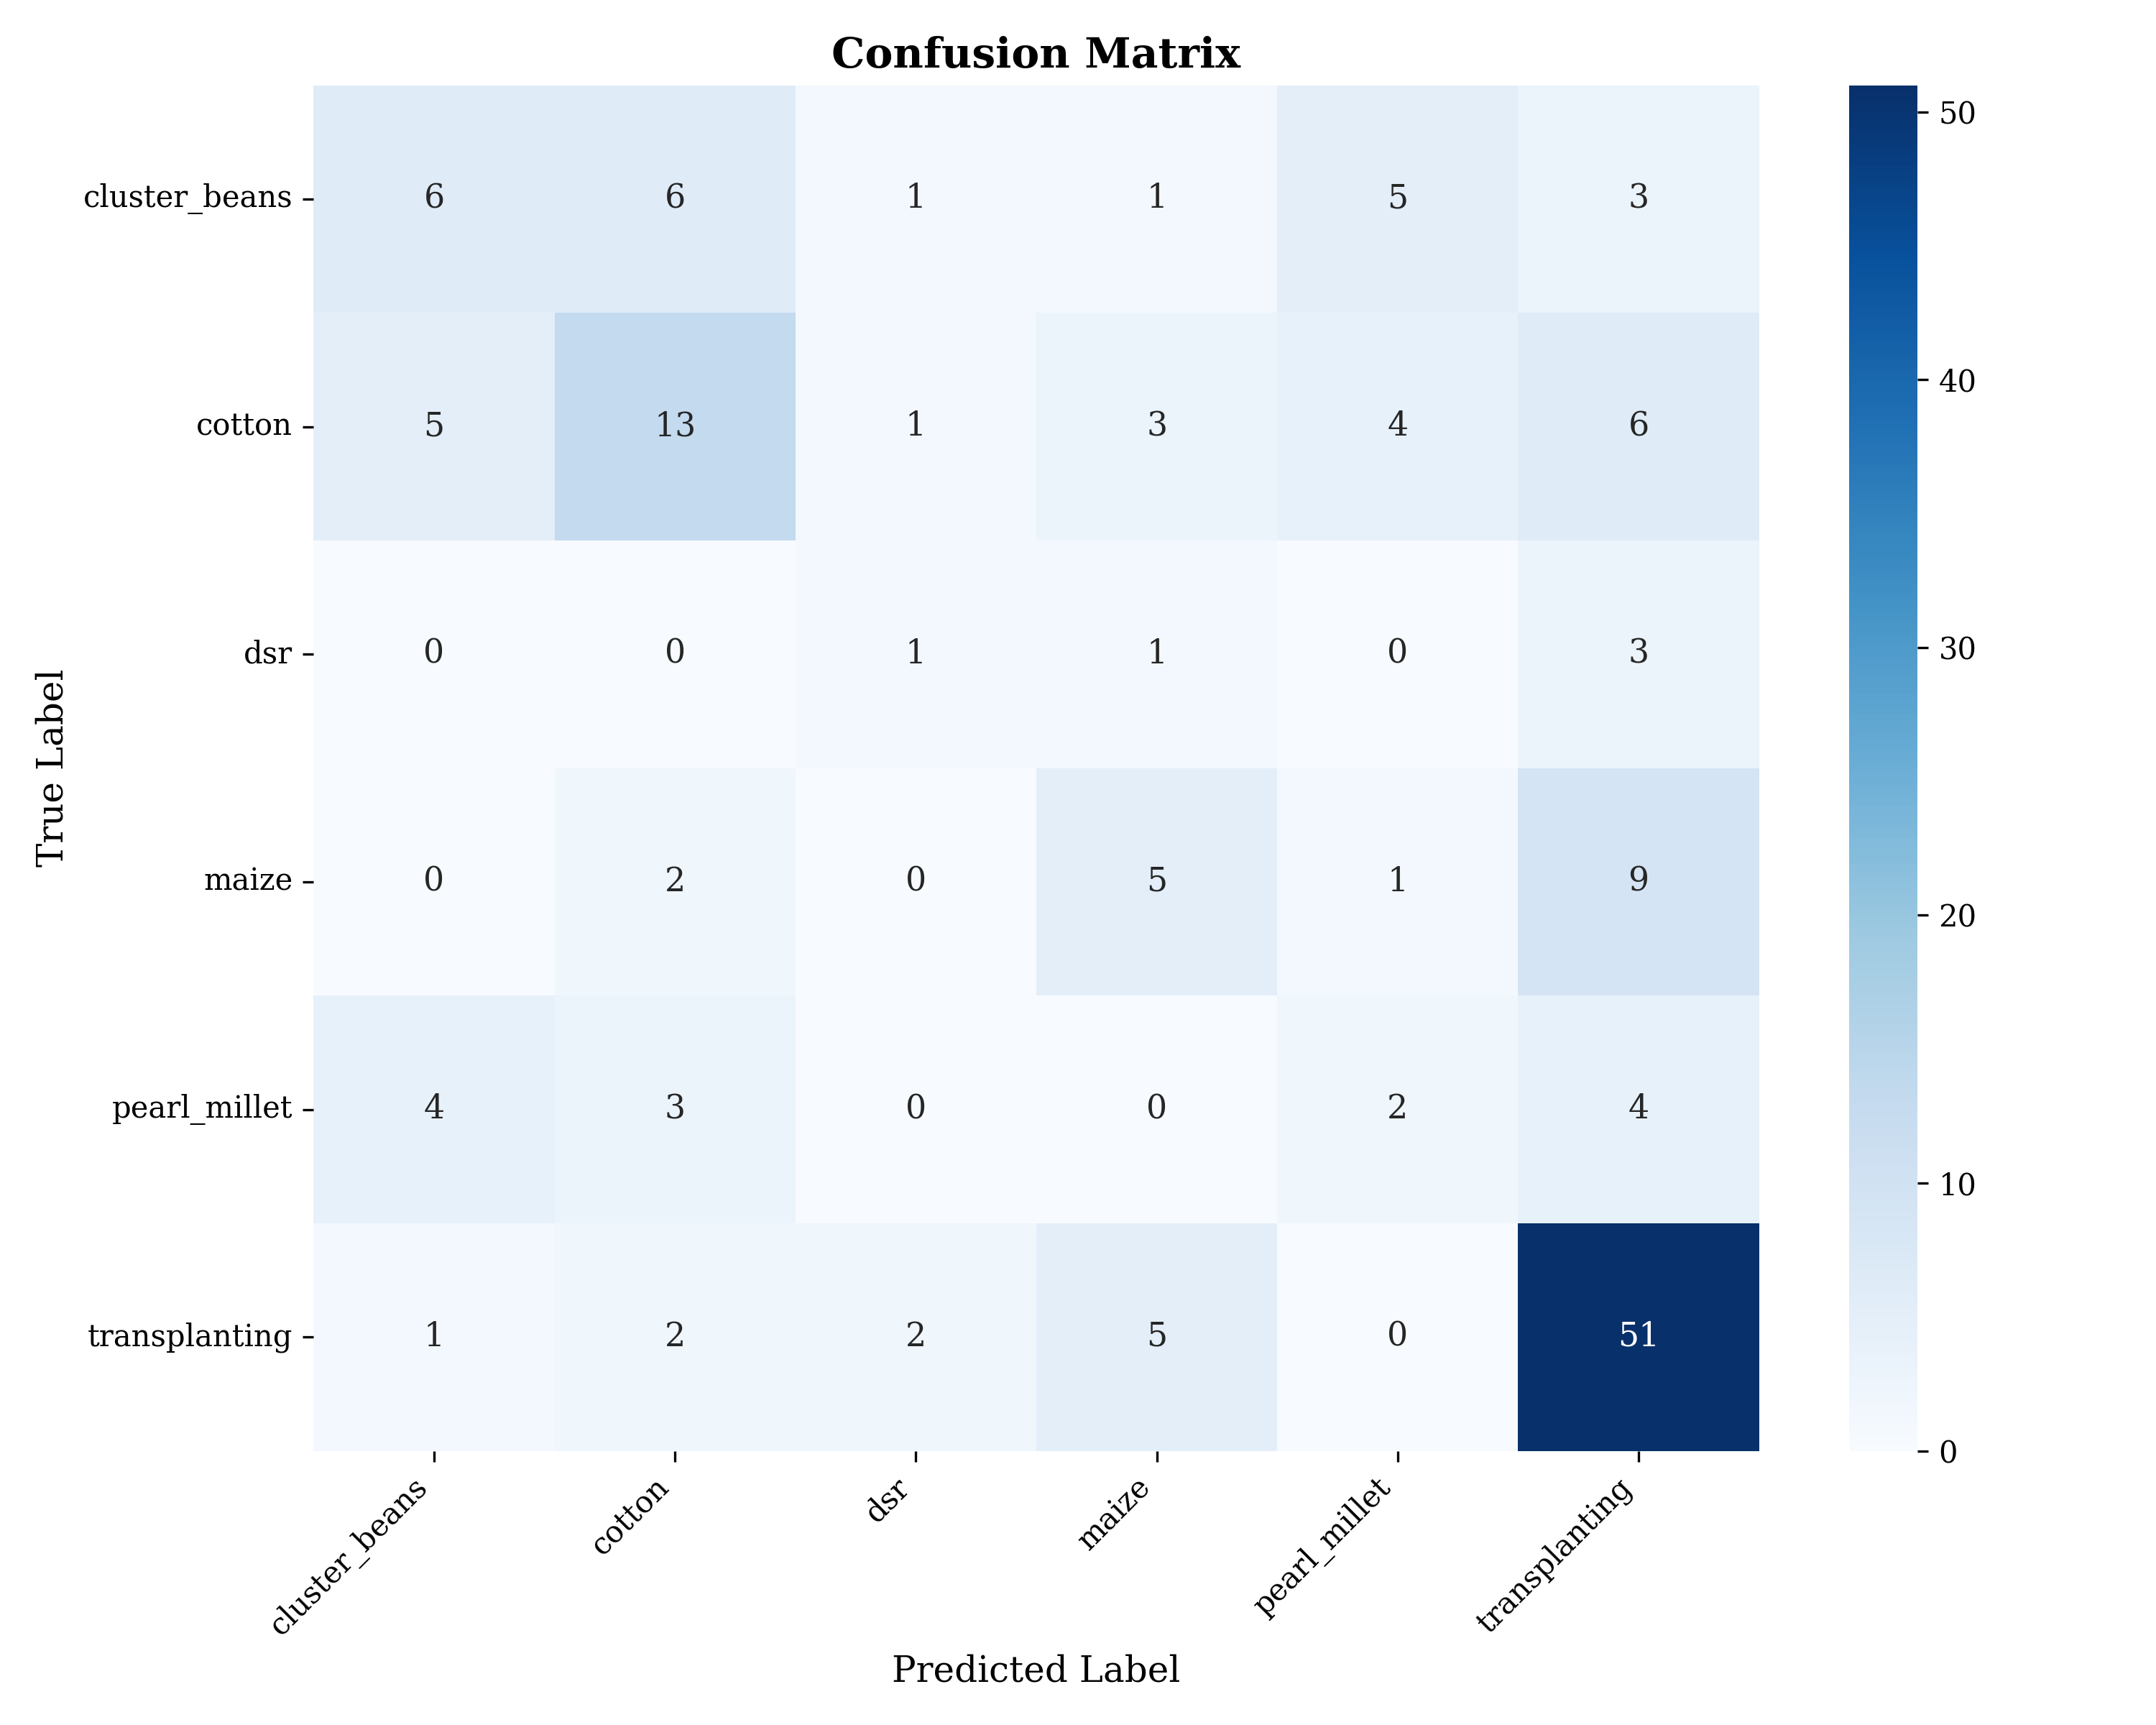

The table this chart was drawn from, first rows:
, cluster_beans, cotton, dsr, maize, pearl_millet, transplanting
cluster_beans, 6, 6, 1, 1, 5, 3
cotton, 5, 13, 1, 3, 4, 6
dsr, 0, 0, 1, 1, 0, 3
maize, 0, 2, 0, 5, 1, 9
pearl_millet, 4, 3, 0, 0, 2, 4
transplanting, 1, 2, 2, 5, 0, 51
